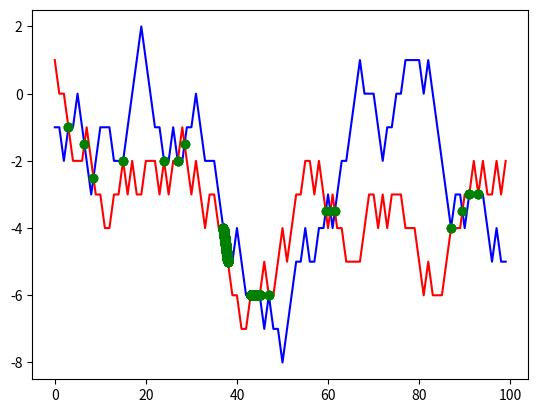

Recreate this plot in Python.
import matplotlib.pyplot as plt
import numpy as np


def make_cumsum():
    '''Creates sequence'''
    seq1 = [np.random.randint(-1, 2) for _ in range(100)]
    seq2 = np.cumsum(seq1)
    return seq2


def visualize(y1, y2):
    '''Visualizes graphs and shows intersections.'''
    x = np.arange(len(y1))
    fig = plt.figure()
    ax = fig.add_subplot(111)
    ax.plot(x, y1, color='blue')
    ax.plot(x, y2, color='red')

    cross_points = []
    for idx in x[:-1]:
        x3 = np.linspace(x[idx], x[idx+1], num=1000)
        y1_new = np.linspace(y1[idx], y1[idx+1], num=1000)
        y2_new = np.linspace(y2[idx], y2[idx+1], num=1000)
        tmp_idx = np.argwhere(np.isclose(
            y1_new, y2_new, atol=0.001)).reshape(-1)

        if tmp_idx.size != 0:
            cross_point_coords = {'x': x3[tmp_idx], 'y': y2_new[tmp_idx]}
            cross_points.append(cross_point_coords)
            ax.plot(x3[tmp_idx], y2_new[tmp_idx], 'go')

    print(cross_points)
    plt.show()


def main():
    seq1 = make_cumsum()
    seq2 = make_cumsum()
    visualize(seq1, seq2)


if __name__ == '__main__':
    main()
